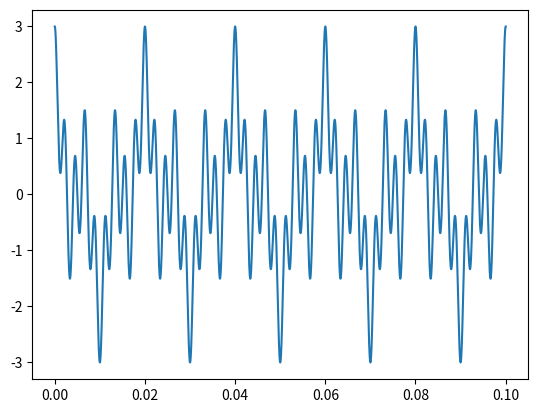
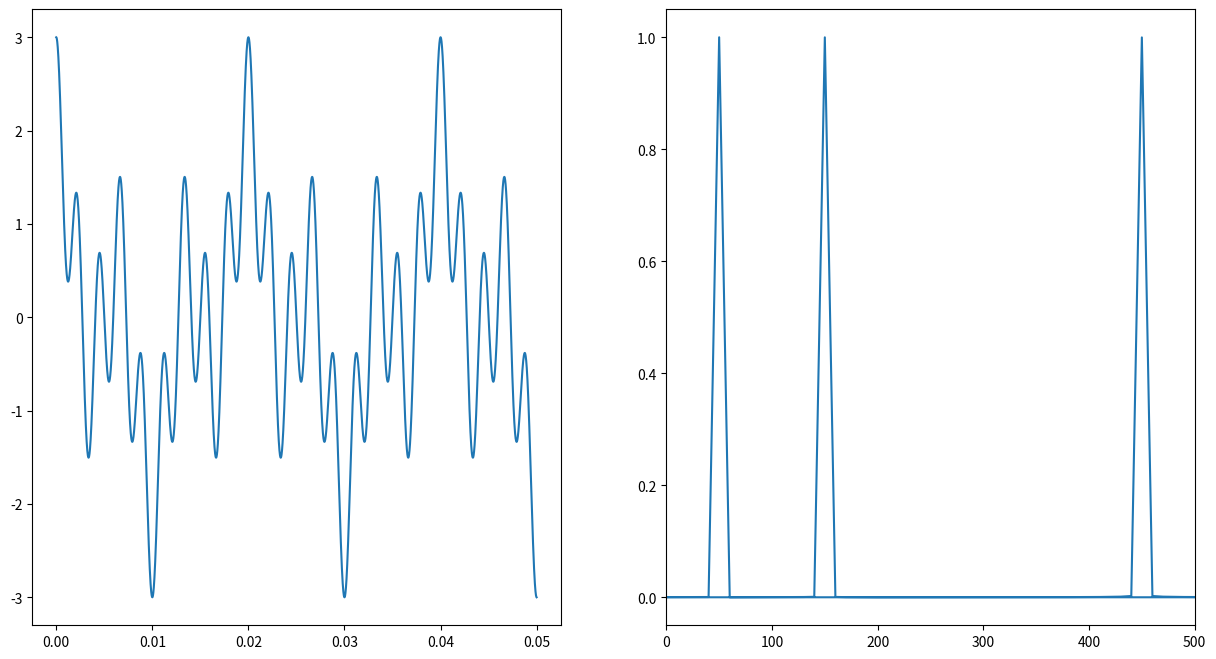
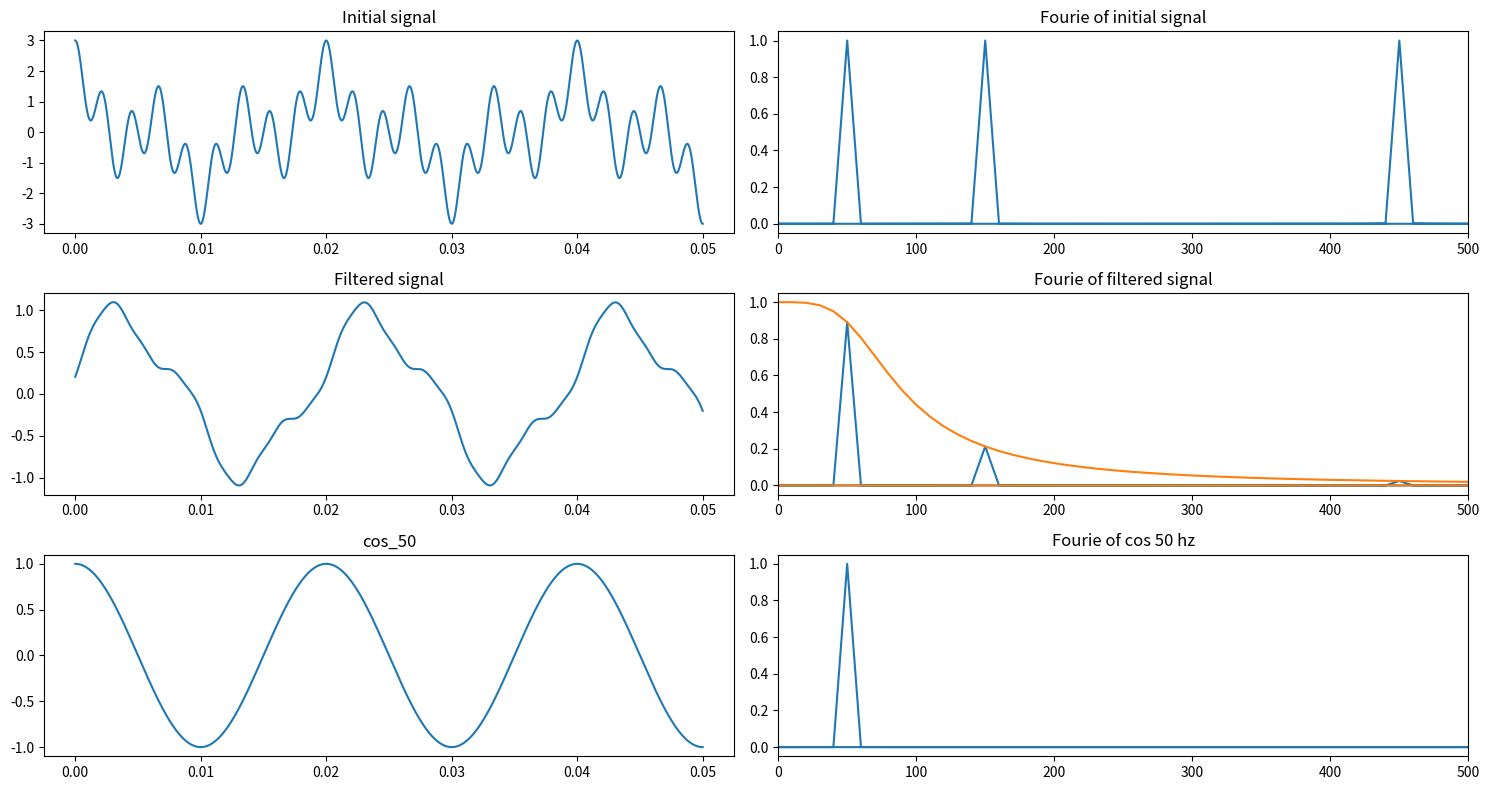
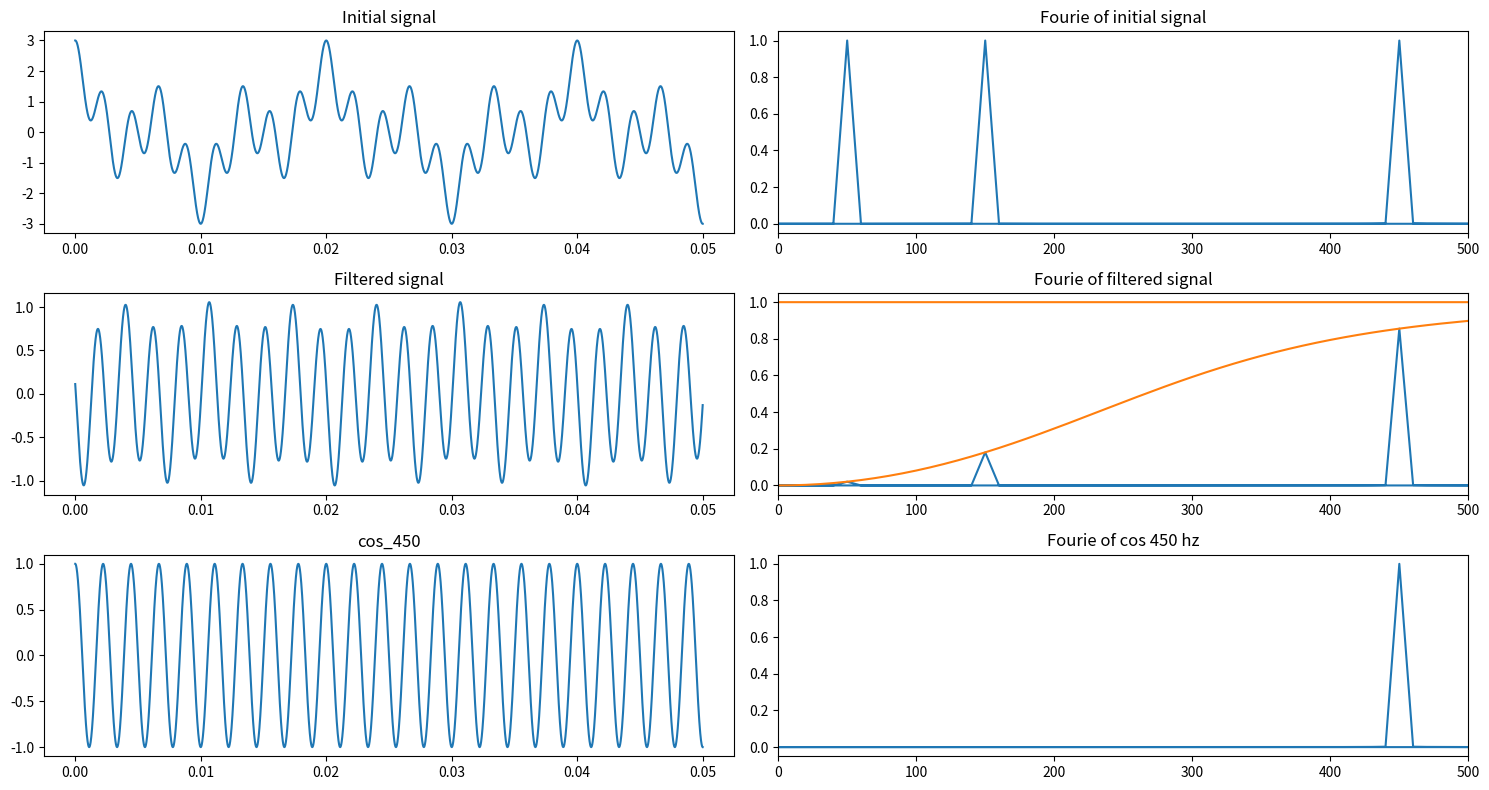
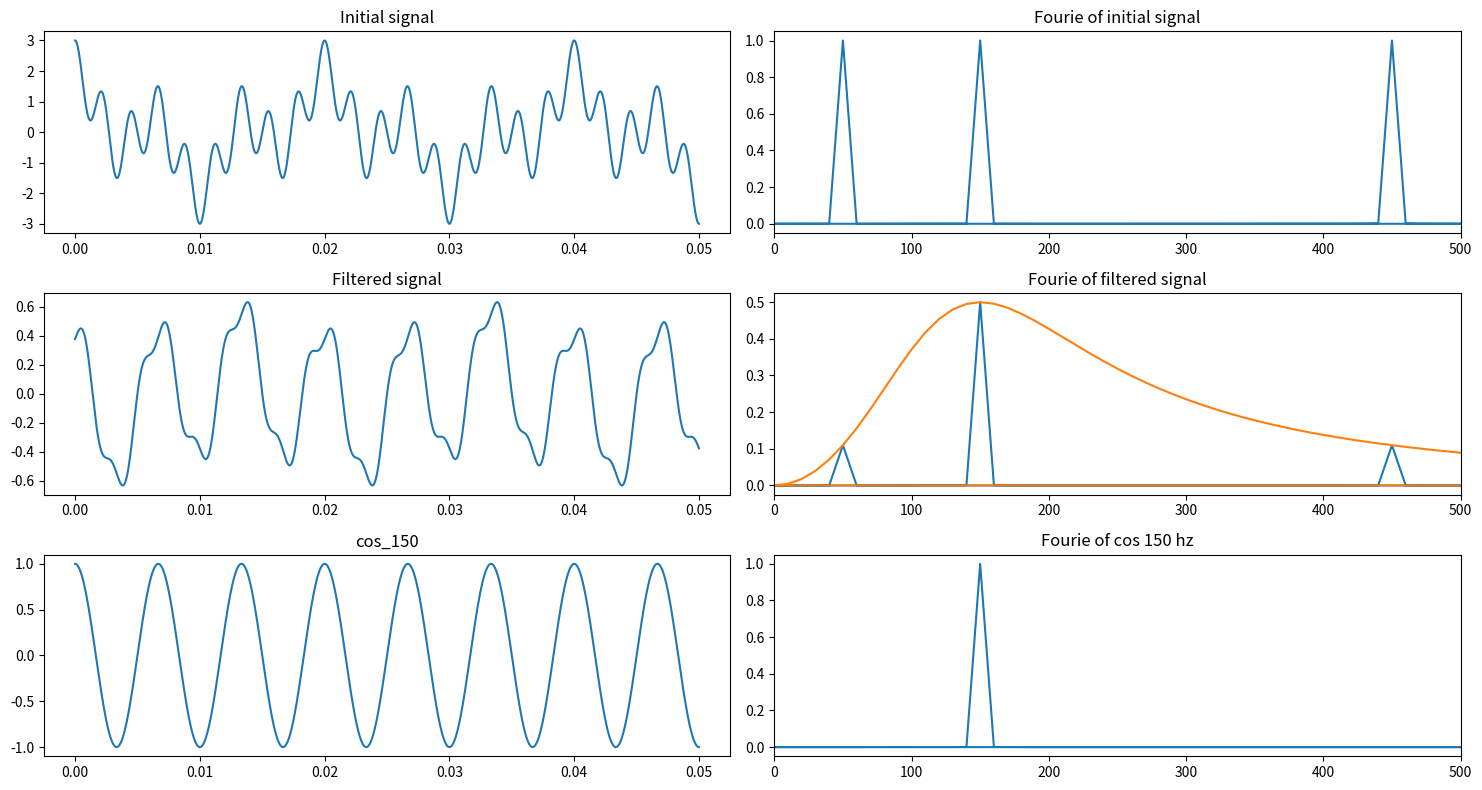
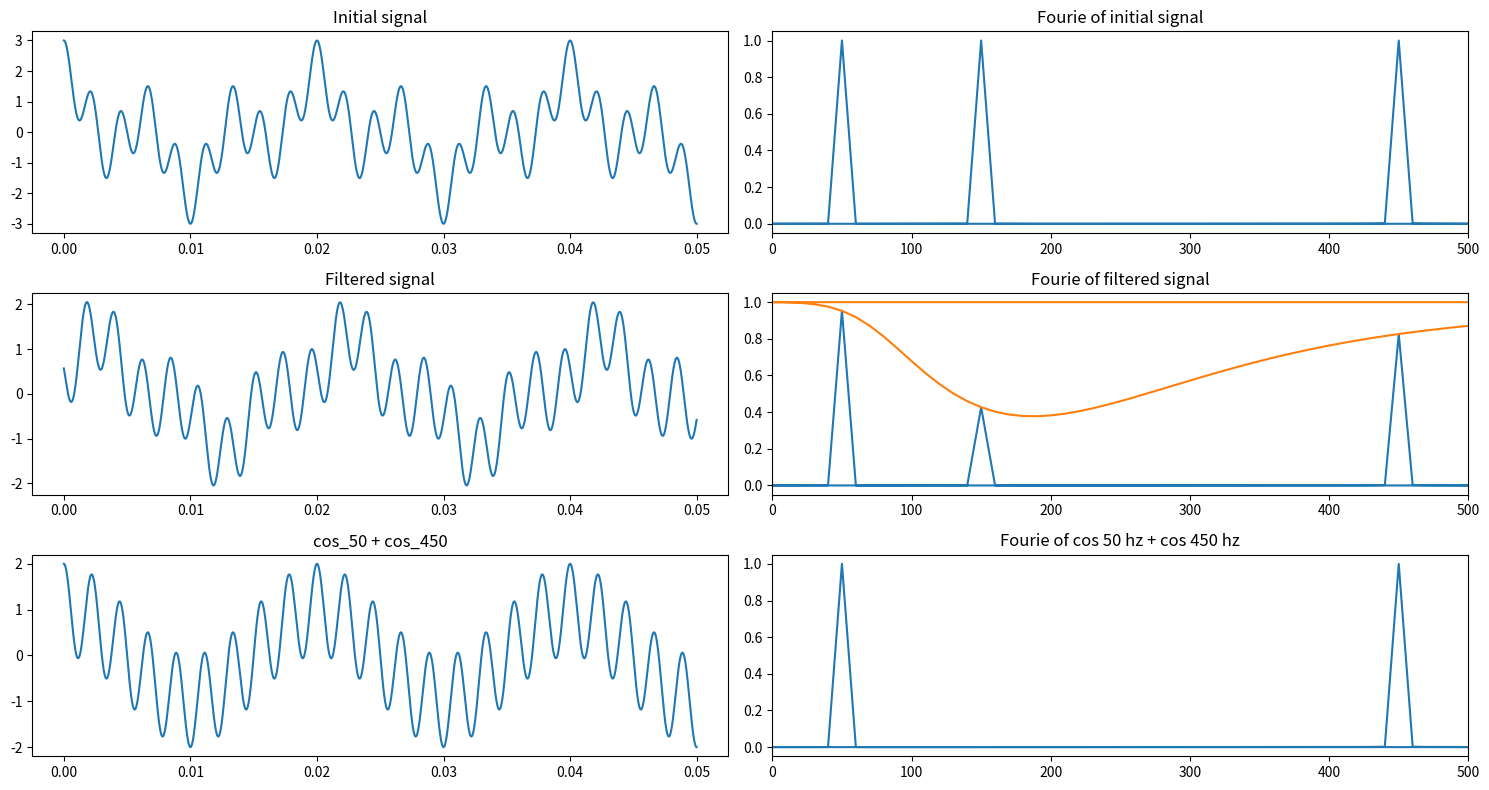
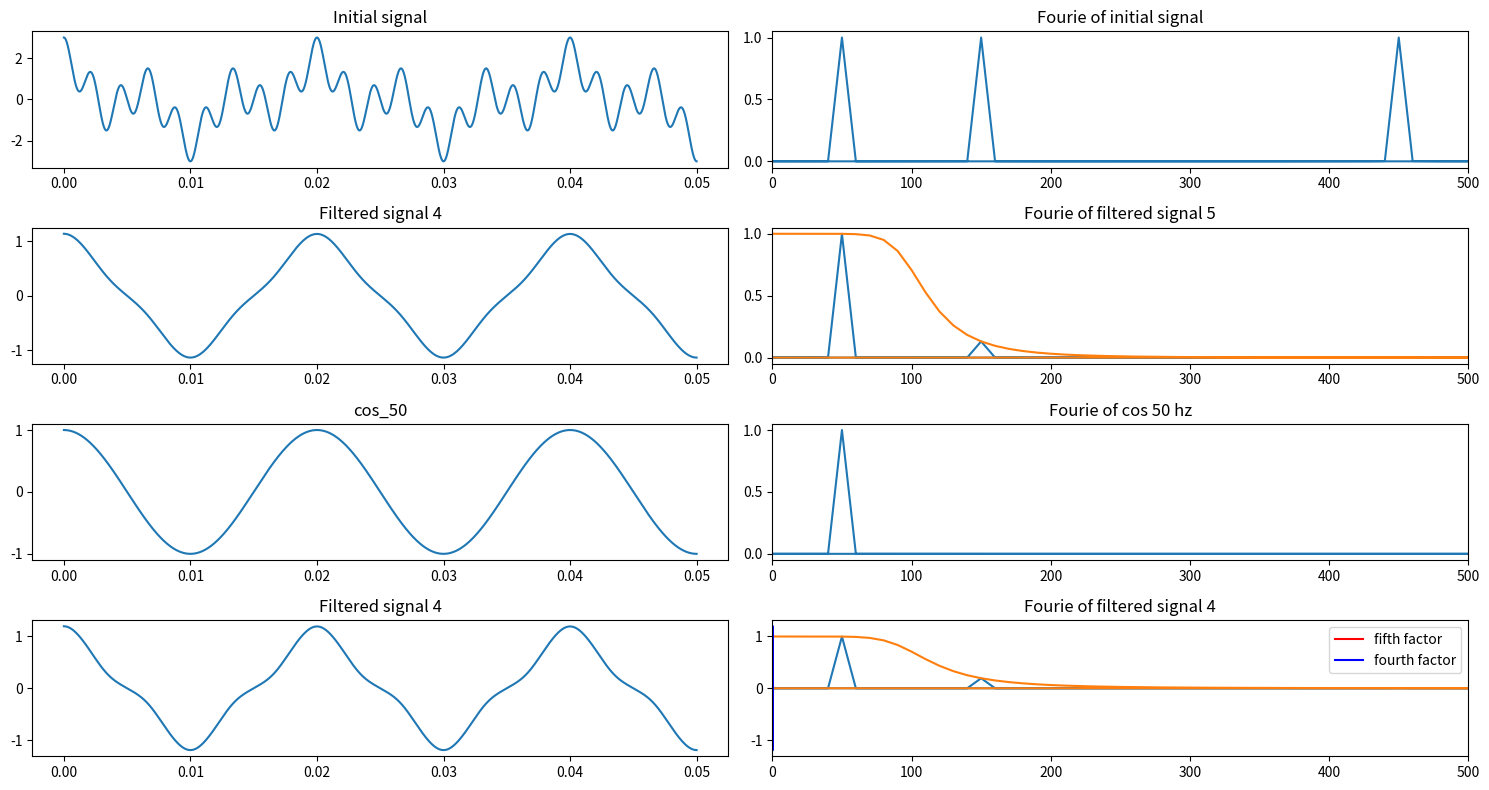
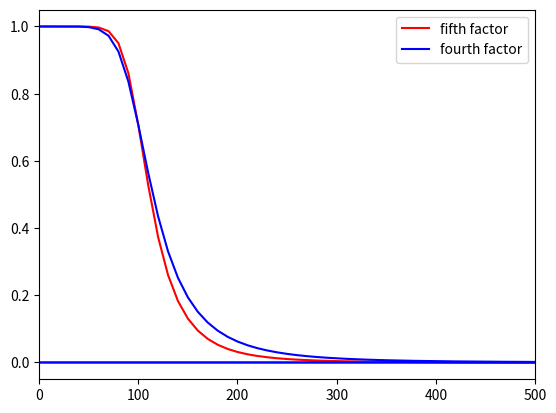
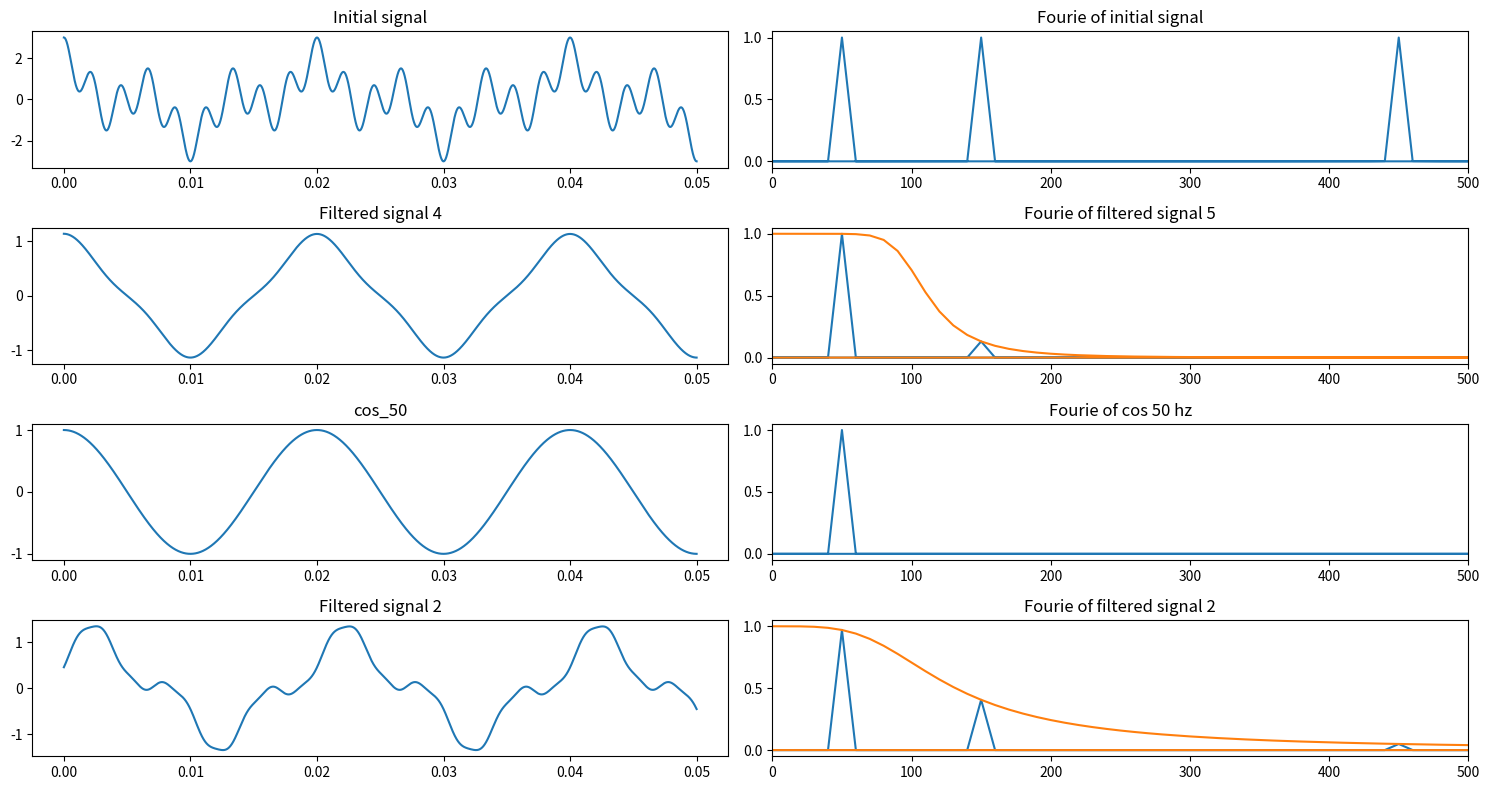
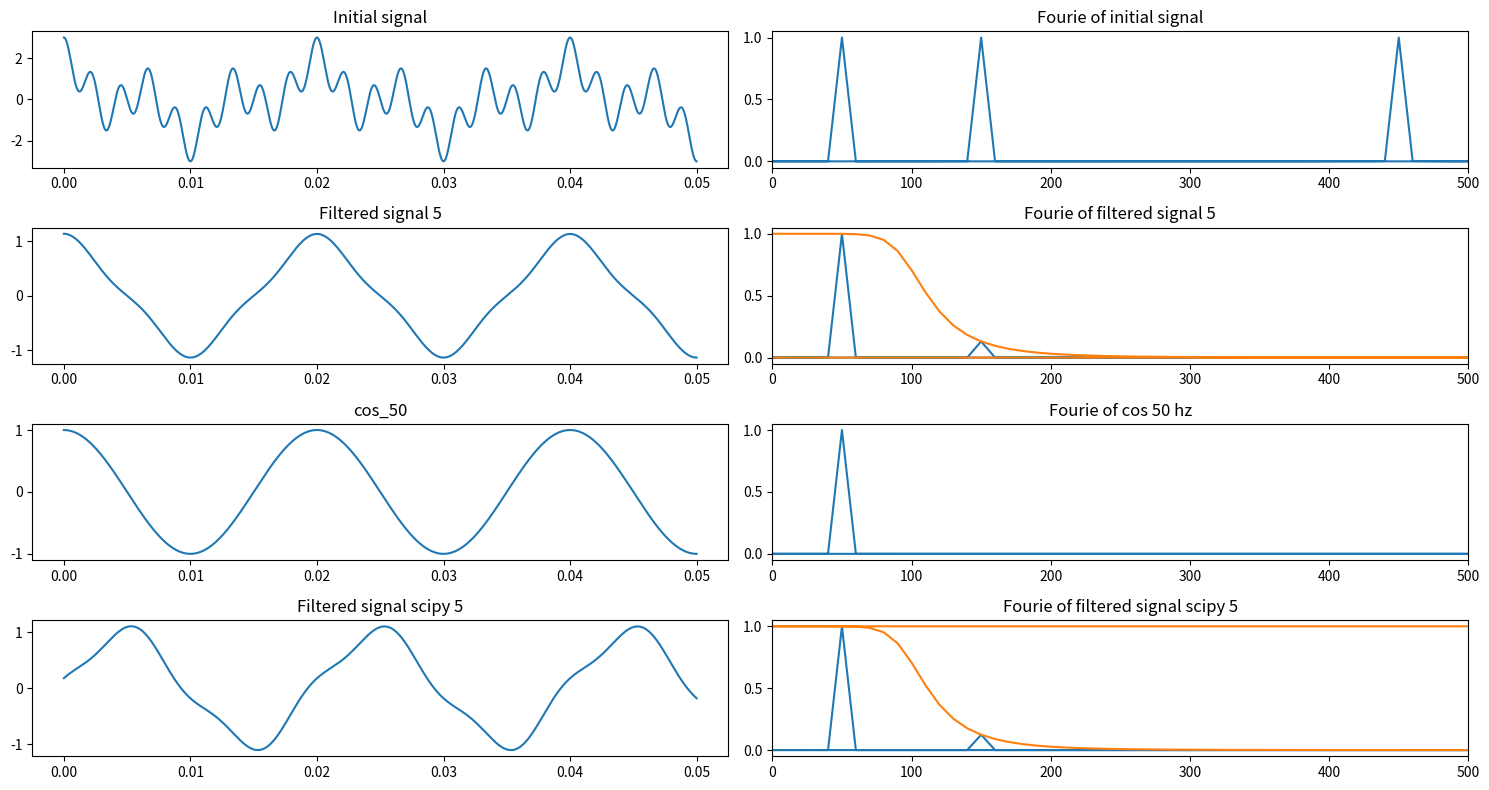
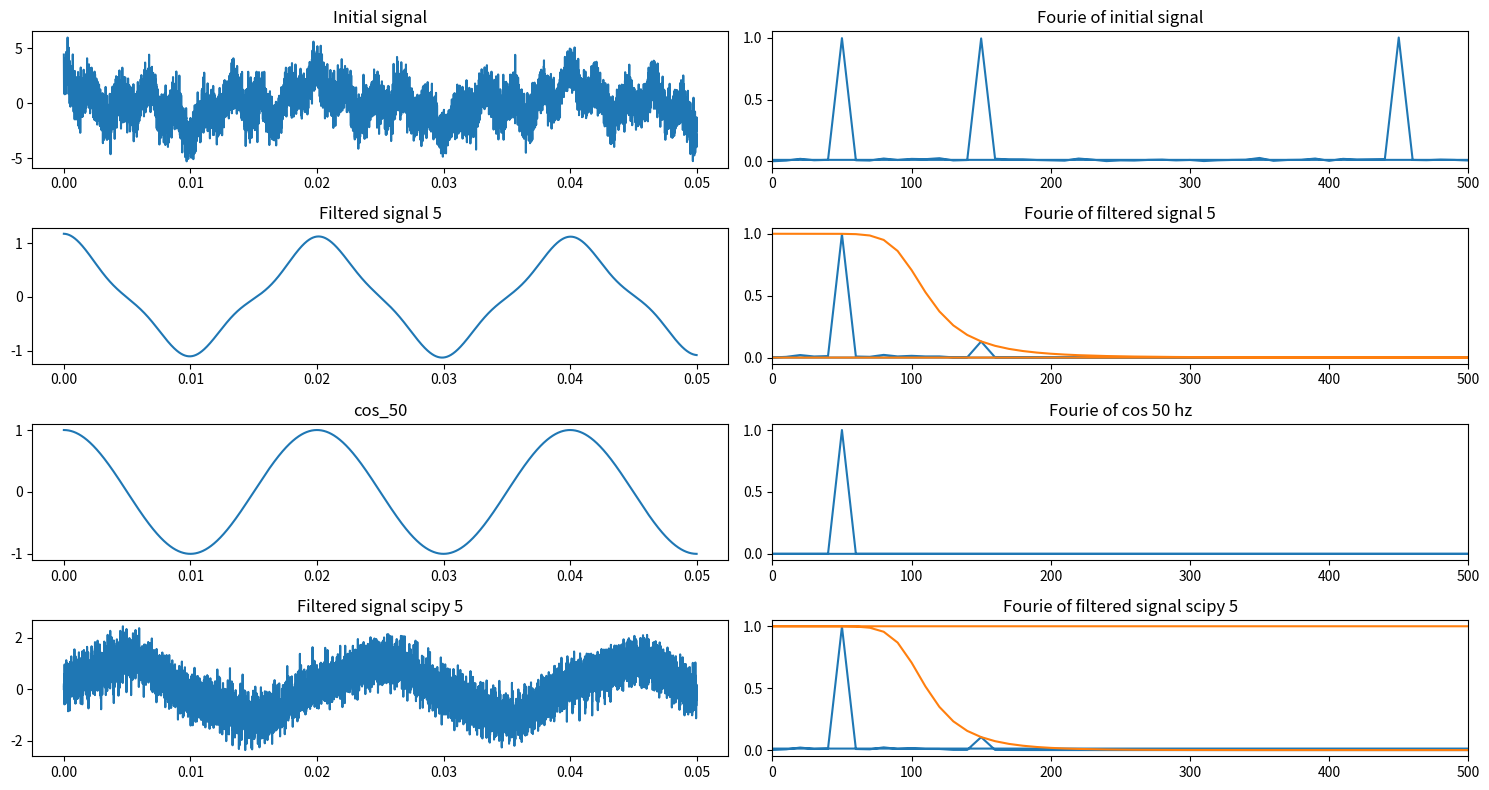
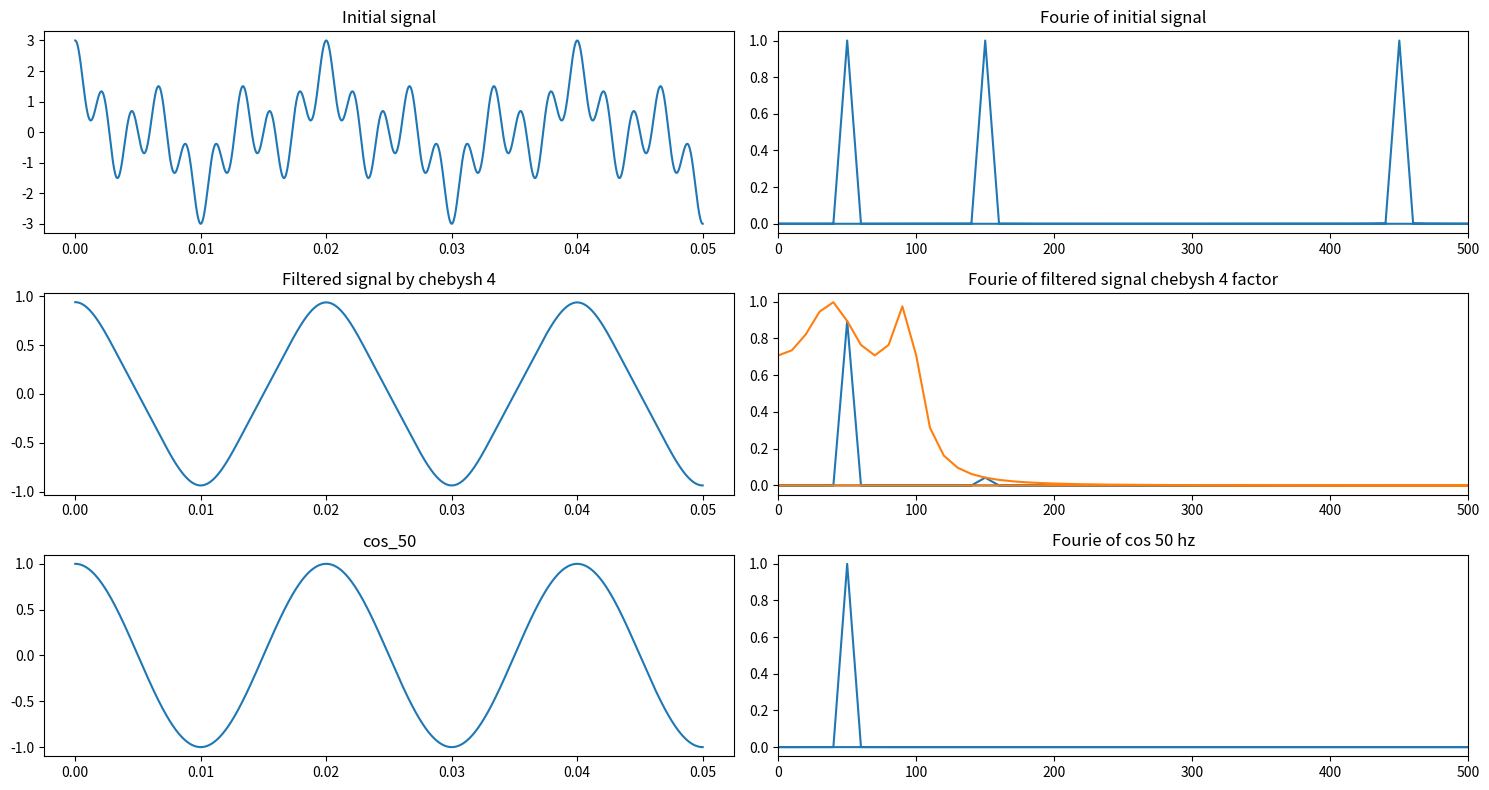

Recreate these plots in Python, in order.
#!/usr/bin/env python
# coding: utf-8

# # Imports

# In[25]:


import numpy as np
import matplotlib.pyplot as pt
from scipy import signal


# # Preparations

# ## На вход передатчика подается сигнал косинуса с частотами 50, 150 и 450 Гц. Определите спектр сигнала с помощью стандартной функции быстрого преобразования Фурье.
# 

# In[26]:


def cos_50(x):
    return np.cos(2 * np.pi * 50 * x)

def cos_150(x):
    return np.cos(2 * np.pi * 150 * x)

def cos_450(x):
    return np.cos(2 * np.pi * 450 * x)


# In[27]:


N = 20000

X = np.linspace(0, 1/10, N)

func = cos_50(X) + cos_150(X) + cos_450(X)


# In[28]:


pt.plot(X, func)
pt.show()


# ## Определим спектр

# In[29]:


dt = X[1] - X[0]

fft_func = np.fft.fft(func)
freqs = np.fft.fftfreq(N, dt)

fig, axes = pt.subplots(1, 2, figsize=(15, 8))

axes[0].plot(X[:10000], func[:10000])
axes[1].plot(freqs, np.abs(fft_func)/N*2)
axes[1].set_xlim(0, 500)


# # 2. Реализуем алгоритм фильтра Баттерворта нижних частот 2-го порядка (ФНЧ) к созданному ранее сигналу

# $$H(w, w_c) = \frac{{w_c}^2}{-w^2 + j\sqrt{2}w_cw+{w_c}^2}$$

# In[30]:


def bat_filter_lf(signal_four, w, w_c):
    filter = w_c**2 / (-w**2 + np.sqrt(2)*w_c*w*1j + w_c**2)
    # print(type(filter))
    # pt.plot(filter, w)
    filtered_sig = filter * signal_four
    return filtered_sig, filter



# In[31]:


fft_func = np.fft.fft(func)
freqs = np.fft.fftfreq(N, dt)

w = freqs
w_c = 70

filtered_sig_four, filter_square = bat_filter_lf(fft_func, w, w_c)

filtered_sig = np.fft.ifft(filtered_sig_four)

fig, axes = pt.subplots(3, 2, figsize=(15, 8))

axes[0][0].plot(X[:10000], func[:10000])
axes[0][0].set_title("Initial signal")

axes[0][1].plot(freqs, np.abs(fft_func)/N*2)
axes[0][1].set_xlim(0, 500)
axes[0][1].set_title("Fourie of initial signal")

axes[1][0].plot(X[:10000], filtered_sig[:10000])
axes[1][0].set_title("Filtered signal")

axes[1][1].plot(freqs, np.abs(filtered_sig_four)/N*2)
axes[1][1].plot(freqs, np.abs(filter_square))
axes[1][1].set_xlim(0, 500)
axes[1][1].set_title("Fourie of filtered signal")

axes[2][0].plot(X[:10000], cos_50(X)[:10000])
axes[2][0].set_title("cos_50")

axes[2][1].plot(freqs, np.abs(np.fft.fft(cos_50(X)))/N*2)
axes[2][1].set_xlim(0, 500)
axes[2][1].set_title("Fourie of cos 50 hz")

pt.tight_layout()


# # 3. Построить ФВЧ 

# $$H(w, w_c) = \frac{{-w}^2}{-w^2 + j\sqrt{2}w_cw+{w_c}^2}$$

# In[32]:


def bat_filter_hf(signal_four, w, w_c):
    filter = -w**2 / (-w**2 + 1j*np.sqrt(2)*w_c*w + w_c**2)
    # print(type(filter))
    # pt.plot(filter, w)
    filtered_sig = filter * signal_four
    return filtered_sig, filter



# In[33]:


fft_func = np.fft.fft(func)
freqs = np.fft.fftfreq(N, dt)

w = freqs
w_c = 350

filtered_sig_four, filter_square = bat_filter_hf(fft_func, w, w_c)

filtered_sig = np.fft.ifft(filtered_sig_four)

fig, axes = pt.subplots(3, 2, figsize=(15, 8))

axes[0][0].plot(X[:10000], func[:10000])
axes[0][0].set_title("Initial signal")

axes[0][1].plot(freqs, np.abs(fft_func)/N*2)
axes[0][1].set_xlim(0, 500)
axes[0][1].set_title("Fourie of initial signal")

axes[1][0].plot(X[:10000], filtered_sig[:10000])
axes[1][0].set_title("Filtered signal")

axes[1][1].plot(freqs, np.abs(filtered_sig_four)/N*2)
axes[1][1].plot(freqs, np.abs(filter_square))
axes[1][1].set_xlim(0, 500)
axes[1][1].set_title("Fourie of filtered signal")

axes[2][0].plot(X[:10000], cos_450(X)[:10000])
axes[2][0].set_title("cos_450")

axes[2][1].plot(freqs, np.abs(np.fft.fft(cos_450(X)))/N*2)
axes[2][1].set_xlim(0, 500)
axes[2][1].set_title("Fourie of cos 450 hz")

pt.tight_layout()


# # 4. Построить ПФ, ЗФ

# ## Полосной фильтр

# $$H_{пф}(w, w_c) = H_{фнч}(w, w_c)H_{фвч}(w, w_c)$$

# In[34]:


def bat_filter_bp(signal_four, w, w_c):

    _ , H_lf = bat_filter_lf(signal_four, w, w_c[0])
    _ , H_hf = bat_filter_hf(signal_four, w, w_c[1])

    filter = H_lf * H_hf

    filtered_sig =  filter * signal_four
    return filtered_sig, filter


# In[35]:


fft_func = np.fft.fft(func)
freqs = np.fft.fftfreq(N, dt)

w = freqs
w_c = (150, 150)

filtered_sig_four, filter_square = bat_filter_bp(fft_func, w, w_c)

filtered_sig = np.fft.ifft(filtered_sig_four)

fig, axes = pt.subplots(3, 2, figsize=(15, 8))

axes[0][0].plot(X[:10000], func[:10000])
axes[0][0].set_title("Initial signal")

axes[0][1].plot(freqs, np.abs(fft_func)/N*2)
axes[0][1].set_xlim(0, 500)
axes[0][1].set_title("Fourie of initial signal")

axes[1][0].plot(X[:10000], filtered_sig[:10000])
axes[1][0].set_title("Filtered signal")

axes[1][1].plot(freqs, np.abs(filtered_sig_four)/N*2)
axes[1][1].plot(freqs, np.abs(filter_square))
axes[1][1].set_xlim(0, 500)
axes[1][1].set_title("Fourie of filtered signal")

axes[2][0].plot(X[:10000], cos_150(X)[:10000])
axes[2][0].set_title("cos_150")

axes[2][1].plot(freqs, np.abs(np.fft.fft(cos_150(X)))/N*2)
axes[2][1].set_xlim(0, 500)
axes[2][1].set_title("Fourie of cos 150 hz")

pt.tight_layout()


# ## Заграждающий фильтр

# $$H_{зф}(w, w_c) = H_{фнч}(w, w_c) + H_{фвч}(w, w_c)$$

# In[36]:


def bat_filter_rej(signal_four, w, w_c):

    _ , H_lf = bat_filter_lf(signal_four, w, w_c[0])
    _ , H_hf = bat_filter_hf(signal_four, w, w_c[1])

    filter = H_lf + H_hf

    filtered_sig =  filter * signal_four
    return filtered_sig, filter


# In[37]:


fft_func = np.fft.fft(func)
freqs = np.fft.fftfreq(N, dt)

w = freqs
w_c = (100, 350)

filtered_sig_four, filter_square = bat_filter_rej(fft_func, w, w_c)

filtered_sig = np.fft.ifft(filtered_sig_four)

fig, axes = pt.subplots(3, 2, figsize=(15, 8))

axes[0][0].plot(X[:10000], func[:10000])
axes[0][0].set_title("Initial signal")

axes[0][1].plot(freqs, np.abs(fft_func)/N*2)
axes[0][1].set_xlim(0, 500)
axes[0][1].set_title("Fourie of initial signal")

axes[1][0].plot(X[:10000], filtered_sig[:10000])
axes[1][0].set_title("Filtered signal")

axes[1][1].plot(freqs, np.abs(filtered_sig_four)/N*2)
axes[1][1].plot(freqs, np.abs(filter_square))
axes[1][1].set_xlim(0, 500)
axes[1][1].set_title("Fourie of filtered signal")

axes[2][0].plot(X[:10000], (cos_50(X) + cos_450(X))[:10000])
axes[2][0].set_title("cos_50 + cos_450")

axes[2][1].plot(freqs, np.abs(np.fft.fft((cos_50(X) + cos_450(X))))/N*2)
axes[2][1].set_xlim(0, 500)
axes[2][1].set_title("Fourie of cos 50 hz + cos 450 hz")

pt.tight_layout()


# # 5. Построим фильтр Баттерворта 4-го и 5-го порядка

# In[55]:


def butterworth_strange(w, w_c, n):
    OMEGA = w/w_c
    A = np.sqrt(2)/w_c
    S = A + 1j*OMEGA
    filter = 1/(1 + (-1)**n * (S)**(2 * n))
    return filter


# In[56]:


def butterworth(w, w_c, n):
    return 1 / np.sqrt(
        1 + (w / w_c)**(2*n)
    )


# In[57]:


fft_func = np.fft.fft(func)
freqs = np.fft.fftfreq(N, dt)

w = freqs
w_c = 100

filter_5 = butterworth(w, w_c, 5)

filtered_sig_5 = np.fft.ifft(filter_5 * fft_func)

filter_4 = butterworth(w, w_c, 4)

filtered_sig_4 = np.fft.ifft(filter_4 * fft_func)

fig, axes = pt.subplots(4, 2, figsize=(15, 8))

axes[0][0].plot(X[:10000], func[:10000])
axes[0][0].set_title("Initial signal")

axes[0][1].plot(freqs, np.abs(fft_func)/N*2)
axes[0][1].set_xlim(0, 500)
axes[0][1].set_title("Fourie of initial signal")

axes[1][0].plot(X[:10000], filtered_sig_5[:10000])
axes[1][0].set_title("Filtered signal 4")

axes[1][1].plot(freqs, np.abs(filter_5 * fft_func)/N*2)
axes[1][1].plot(freqs, np.abs(filter_5))
axes[1][1].set_xlim(0, 500)
axes[1][1].set_title("Fourie of filtered signal 5")

axes[2][0].plot(X[:10000], (cos_50(X))[:10000])
axes[2][0].set_title("cos_50")

axes[2][1].plot(freqs, np.abs(np.fft.fft((cos_50(X))))/N*2)
axes[2][1].set_xlim(0, 500)
axes[2][1].set_title("Fourie of cos 50 hz")

axes[3][0].plot(X[:10000], filtered_sig_4[:10000])
axes[3][0].set_title("Filtered signal 4")

axes[3][1].plot(freqs, np.abs(filter_4 * fft_func)/N*2)
axes[3][1].plot(freqs, np.abs(filter_4))
axes[3][1].set_xlim(0, 500)
axes[3][1].set_title("Fourie of filtered signal 4")

pt.tight_layout()


# ## Сравним фильтры 4-го и 5-го порядка

# In[58]:


fft_func = np.fft.fft(func)
freqs = np.fft.fftfreq(N, dt)

w = freqs
w_c = 100

filter_5 = butterworth(w, w_c, 5)

filtered_sig_5 = np.fft.ifft(filter_5 * fft_func)

filter_4 = butterworth(w, w_c, 4)

filtered_sig_4 = np.fft.ifft(filter_4 * fft_func)

pt.plot(X[:10000], filtered_sig_5[:10000], color='r', label='fifth factor')
pt.plot(X[:10000], filtered_sig_4[:10000], color='b', label='fourth factor')
pt.legend()
pt.show()

pt.plot(freqs, np.abs(filter_5), color='r', label='fifth factor')
pt.plot(freqs, np.abs(filter_4), color='b', label='fourth factor')
pt.xlim(0, 500)
pt.legend()
pt.show()


# # 6. Сравним фильтры второго и пятого порядков

# In[67]:


fft_func = np.fft.fft(func)
freqs = np.fft.fftfreq(N, dt)

w = freqs
w_c = 100

filter_5 = butterworth(w, w_c, 5)

filtered_sig_5 = np.fft.ifft(filter_5 * fft_func)

filtered_sig_2_four, filter_2 = bat_filter_lf(fft_func, w, w_c)

filtered_sig_2 = np.fft.ifft(filtered_sig_2_four)

fig, axes = pt.subplots(4, 2, figsize=(15, 8))

axes[0][0].plot(X[:10000], func[:10000])
axes[0][0].set_title("Initial signal")

axes[0][1].plot(freqs, np.abs(fft_func)/N*2)
axes[0][1].set_xlim(0, 500)
axes[0][1].set_title("Fourie of initial signal")

axes[1][0].plot(X[:10000], filtered_sig_5[:10000])
axes[1][0].set_title("Filtered signal 4")

axes[1][1].plot(freqs, np.abs(filter_5 * fft_func)/N*2)
axes[1][1].plot(freqs, np.abs(filter_5))
axes[1][1].set_xlim(0, 500)
axes[1][1].set_title("Fourie of filtered signal 5")

axes[2][0].plot(X[:10000], (cos_50(X))[:10000])
axes[2][0].set_title("cos_50")

axes[2][1].plot(freqs, np.abs(np.fft.fft((cos_50(X))))/N*2)
axes[2][1].set_xlim(0, 500)
axes[2][1].set_title("Fourie of cos 50 hz")

axes[3][0].plot(X[:10000], filtered_sig_2[:10000])
axes[3][0].set_title("Filtered signal 2")

axes[3][1].plot(freqs, np.abs(filter_2 * fft_func)/N*2)
axes[3][1].plot(freqs, np.abs(filter_2))
axes[3][1].set_xlim(0, 500)
axes[3][1].set_title("Fourie of filtered signal 2")

pt.tight_layout()


# # 7. Сравним мой и библиотечный фильтры Баттерворта 5-го порядка

# **FROM SCIPY freqz()**
# 
# 
# $$H(e^{jw}) = \frac{B(e^{jw})}{A(e^{jw})} = \frac{b_0 + b_1e^{-jw} + ... + b_me^{-jwM}}{a_0 + a_1e^{-jw} + ... + a_ne^{-jwN}}$$

# In[68]:


# Сначала сделаю преобразование Фурье функции
fft_func = np.fft.fft(func)
freqs = np.fft.fftfreq(N, dt)
#----------------------------------------------
# Зададим частоты

w = freqs
w_c = 100

#----------------------------------------------

# Отфильтруем с помощью scipy
# Проектирование цифрового ФНЧ (частота среза 100 Гц, частота дискретизации 2000 Гц)
b, a = signal.butter(5, 100, btype='low', fs=2000)

# Вычисление комплексной частотной характеристики на частотах freqs
H = np.zeros_like(freqs, dtype=complex)
pos = freqs >= 0
_, H_pos = signal.freqz(b, a, worN=freqs[pos], fs=2000)
H[pos] = H_pos
H[~pos] = np.conj(H_pos[::-1])

# Фильтрация в частотной области
filtered_spectrum = H * fft_func
filtered_signal_scipy = np.fft.ifft(filtered_spectrum)
#----------------------------------------------

# Отфильтрую своим фильтром
filter_5 = butterworth(w, w_c, 5)

filtered_sig_5 = np.fft.ifft(filter_5 * fft_func)

#----------------------------------------------


fig, axes = pt.subplots(4, 2, figsize=(15, 8))

# Отобразим обычный сигнал
axes[0][0].plot(X[:10000], func[:10000])
axes[0][0].set_title("Initial signal")

# Теперь преобразование Фурье сигнала
axes[0][1].plot(freqs, np.abs(fft_func)/N*2)
axes[0][1].set_xlim(0, 500)
axes[0][1].set_title("Fourie of initial signal")

# Отфильтрованный мною сигнал
axes[1][0].plot(X[:10000], filtered_sig_5[:10000])
axes[1][0].set_title("Filtered signal 5")

# Отобразим частоты, которые пропустил фильтр и АЧХ
axes[1][1].plot(freqs, np.abs(filter_5 * fft_func)/N*2) # Частоты
axes[1][1].plot(freqs, np.abs(filter_5)) # АЧХ
axes[1][1].set_xlim(0, 500)
axes[1][1].set_title("Fourie of filtered signal 5")

# Отобразим исходный сигнал, который считаем эталоном для сигнала после обработки фильтром
axes[2][0].plot(X[:10000], (cos_50(X))[:10000])
axes[2][0].set_title("cos_50")

# Посмотрим на Преобразование Фурье косинуса
axes[2][1].plot(freqs, np.abs(np.fft.fft((cos_50(X))))/N*2)
axes[2][1].set_xlim(0, 500)
axes[2][1].set_title("Fourie of cos 50 hz")

# Отобразим отфильтрованный с помощью scipy сигнал
axes[3][0].plot(X[:10000], filtered_signal_scipy[:10000])
axes[3][0].set_title("Filtered signal scipy 5")

# Отобразим АЧХ и Частоты фильтра scipy
axes[3][1].plot(freqs, np.abs(filtered_spectrum)/N*2)
axes[3][1].plot(freqs, np.abs(np.abs(H)))
axes[3][1].set_xlim(0, 500)
axes[3][1].set_title("Fourie of filtered signal scipy 5")

pt.tight_layout()


# # 8. Добавим шум и посмотрим как поменяется вся система

# In[70]:


def noise(x):
    return x + np.random.normal(0, 1, x.shape)


# In[71]:


noisy_func = noise(func)


# In[ ]:


# Сначала сделаю преобразование Фурье функции
fft_func = np.fft.fft(noisy_func)
freqs = np.fft.fftfreq(N, dt)
#----------------------------------------------
# Зададим частоты

w = freqs
w_c = 100

#----------------------------------------------

# Отфильтруем с помощью scipy
# Проектирование цифрового ФНЧ (частота среза 100 Гц, частота дискретизации 2000 Гц)
b, a = signal.butter(5, 100, btype='low', fs=1000)

# Вычисление комплексной частотной характеристики на частотах freqs
H = np.zeros_like(freqs, dtype=complex)
pos = freqs >= 0
_, H_pos = signal.freqz(b, a, worN=freqs[pos], fs=1000)
H[pos] = H_pos
H[~pos] = np.conj(H_pos[::-1])

# Фильтрация в частотной области
filtered_spectrum = H * fft_func
filtered_signal_scipy = np.fft.ifft(filtered_spectrum)
#----------------------------------------------

# Отфильтрую своим фильтром
filter_5 = butterworth(w, w_c, 5)

filtered_sig_5 = np.fft.ifft(filter_5 * fft_func)

#----------------------------------------------


fig, axes = pt.subplots(4, 2, figsize=(15, 8))

# Отобразим обычный сигнал
axes[0][0].plot(X[:10000], noisy_func[:10000])
axes[0][0].set_title("Initial signal")

# Теперь преобразование Фурье сигнала
axes[0][1].plot(freqs, np.abs(fft_func)/N*2)
axes[0][1].set_xlim(0, 500)
axes[0][1].set_title("Fourie of initial signal")

# Отфильтрованный мною сигнал
axes[1][0].plot(X[:10000], filtered_sig_5[:10000])
axes[1][0].set_title("Filtered signal 5")

# Отобразим частоты, которые пропустил фильтр и АЧХ
axes[1][1].plot(freqs, np.abs(filter_5 * fft_func)/N*2) # Частоты
axes[1][1].plot(freqs, np.abs(filter_5)) # АЧХ
axes[1][1].set_xlim(0, 500)
axes[1][1].set_title("Fourie of filtered signal 5")

# Отобразим исходный сигнал, который считаем эталоном для сигнала после обработки фильтром
axes[2][0].plot(X[:10000], (cos_50(X))[:10000])
axes[2][0].set_title("cos_50")

# Посмотрим на Преобразование Фурье косинуса
axes[2][1].plot(freqs, np.abs(np.fft.fft((cos_50(X))))/N*2)
axes[2][1].set_xlim(0, 500)
axes[2][1].set_title("Fourie of cos 50 hz")

# Отобразим отфильтрованный с помощью scipy сигнал
axes[3][0].plot(X[:10000], filtered_signal_scipy[:10000])
axes[3][0].set_title("Filtered signal scipy 5")

# Отобразим АЧХ и Частоты фильтра scipy
axes[3][1].plot(freqs, np.abs(filtered_spectrum)/N*2)
axes[3][1].plot(freqs, np.abs(np.abs(H)))
axes[3][1].set_xlim(0, 500)
axes[3][1].set_title("Fourie of filtered signal scipy 5")

pt.tight_layout()


# У меня получился фильтр, лучше подавляющий шумы. К тому же он реще, чем Butterworth из signal

# # 9. Реализуем ФНЧ Чебышева 1-го рода N порядка

# $$H^2(w) = \frac{1}{1+\epsilon^2T_n^2(\frac{w}{w_c})}$$
# 
# $$T_n(x) - полином\spaceЧебышева\spaceпорядка \space n$$
# 
# $$T_{n + 1}(x) - 2xT_n(x) + T_{n-1}(x) = 0$$
# $$T_0(x) = 1$$
# $$T_1(x) = x$$
# 
# 
# Полином Чебышева
# $$T_{n + 1}(x) = 2xT_n(x) - T_{n-1}(x)$$
# 

# In[46]:


def chebysh_P(n, x):
    if n == 0:
        return 1
    if n == 1:
        return x

    return 2 * x * chebysh_P(n - 1, x) - chebysh_P(n - 2, x)


# In[47]:


def chebysh(w, w_c, n, eps=1):
    # Показатель пульсаций - eps
    return np.sqrt(1 / (1 + eps ** 2 * chebysh_P(n, w / w_c) ** 2))


# In[48]:


fft_func = np.fft.fft(func)
freqs = np.fft.fftfreq(N, dt)

w = freqs
w_c = 100

filter_chebysh_4 = chebysh(w, w_c, 4)

filtered_sig_chebysh_4 = np.fft.ifft(filter_chebysh_4 * fft_func)

fig, axes = pt.subplots(3, 2, figsize=(15, 8))

axes[0][0].plot(X[:10000], func[:10000])
axes[0][0].set_title("Initial signal")

axes[0][1].plot(freqs, np.abs(fft_func)/N*2)
axes[0][1].set_xlim(0, 500)
axes[0][1].set_title("Fourie of initial signal")

axes[1][0].plot(X[:10000], filtered_sig_chebysh_4[:10000])
axes[1][0].set_title("Filtered signal by chebysh 4")

axes[1][1].plot(freqs, np.abs(filter_chebysh_4 * fft_func)/N*2)
axes[1][1].plot(freqs, np.abs(filter_chebysh_4))
axes[1][1].set_xlim(0, 500)
axes[1][1].set_title("Fourie of filtered signal chebysh 4 factor")

axes[2][0].plot(X[:10000], (cos_50(X))[:10000])
axes[2][0].set_title("cos_50")

axes[2][1].plot(freqs, np.abs(np.fft.fft((cos_50(X))))/N*2)
axes[2][1].set_xlim(0, 500)
axes[2][1].set_title("Fourie of cos 50 hz")

pt.tight_layout()


# 
